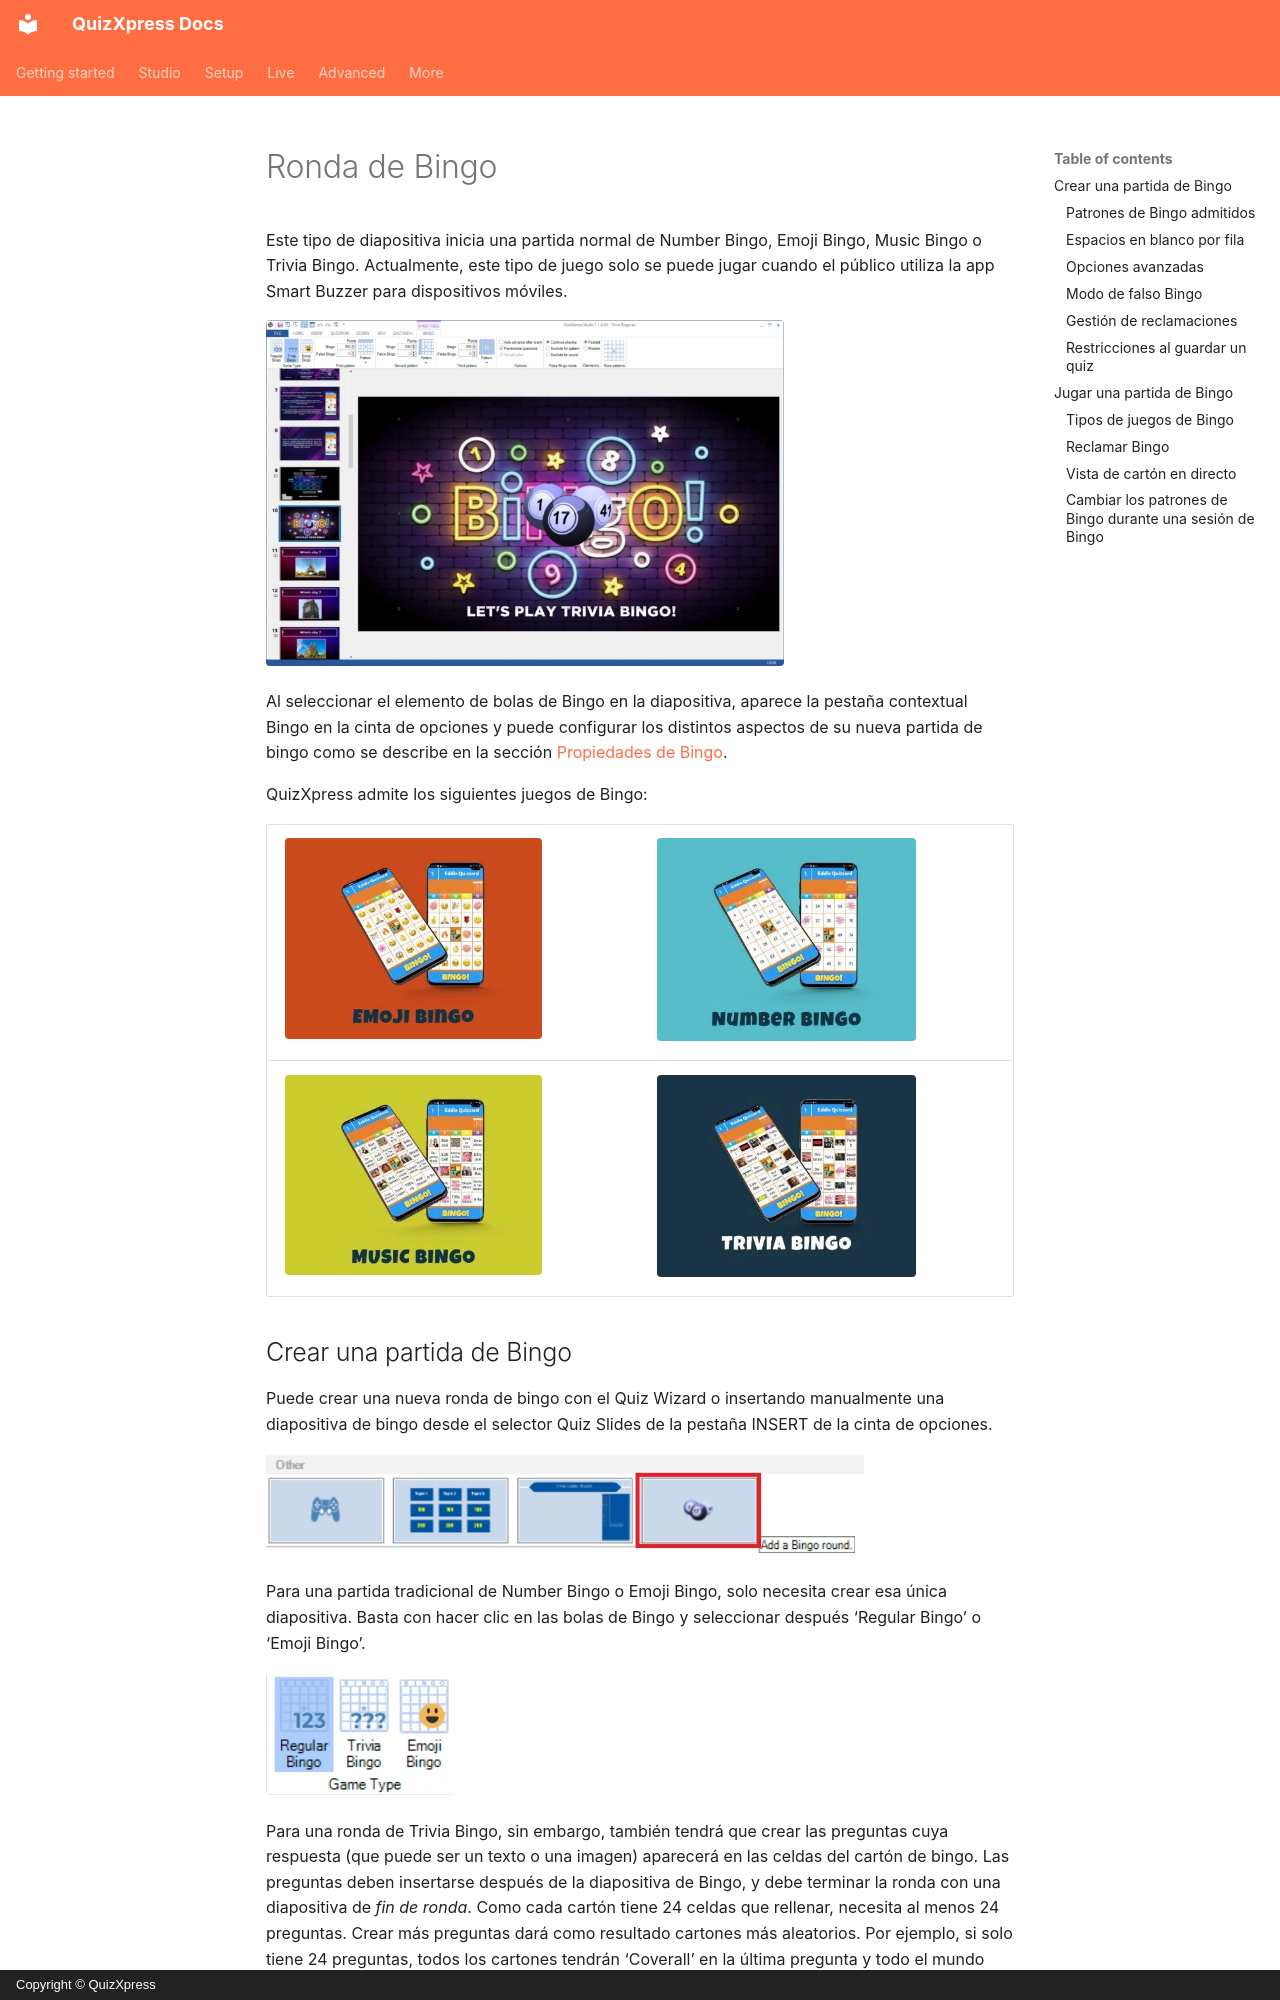

repository: gameshowcrew/quizxpress-docs · page: studio/slide-and-game-formats/bingo-round.es/index.html · generator: mkdocs · copyright: Copyright © QuizXpress

# Ronda de Bingo

Este tipo de diapositiva inicia una partida normal de Number Bingo, Emoji Bingo, Music Bingo o Trivia Bingo. Actualmente, este tipo de juego solo se puede jugar cuando el público utiliza la app Smart Buzzer para dispositivos móviles.

![](../../assets/images/image99.webp){ width="518" loading=lazy }

Al seleccionar el elemento de bolas de Bingo en la diapositiva, aparece la pestaña contextual Bingo en la cinta de opciones y puede configurar los distintos aspectos de su nueva partida de bingo como se describe en la sección [Propiedades de Bingo](../user-interface-overview/advanced-properties-grid.md#propiedades-de-bingo).

QuizXpress admite los siguientes juegos de Bingo:

| ![](../../assets/images/image100.webp){ width="257" loading=lazy } | ![](../../assets/images/image101.webp){ width="259" loading=lazy } |
|------------------------------------------------------------------------------------------------------------------------------------------------------------------------|------------------------------------------------------------------------------------------------------------------------------------------------------------------------|
| ![](../../assets/images/image102.webp){ width="257" loading=lazy }                                                                                       | ![](../../assets/images/image103.webp){ width="259" loading=lazy }                                                                                       |
